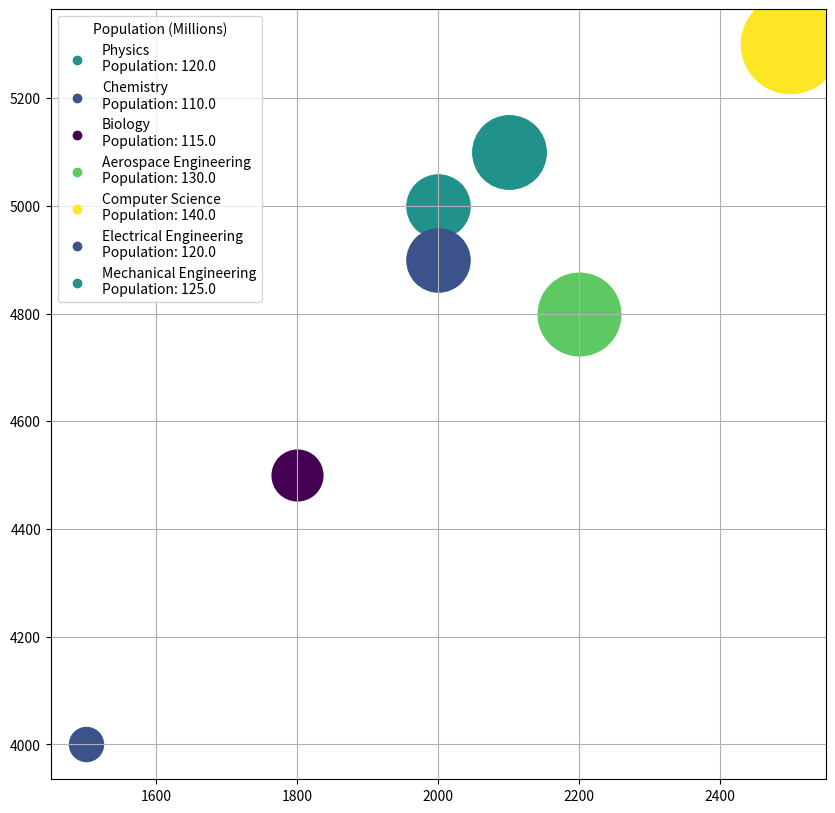

The matplotlib source for this figure: (Note: this script raises an exception after producing the figure.)
import matplotlib.pyplot as plt
from matplotlib.cm import ScalarMappable
from matplotlib.colors import Normalize
import numpy as np

# Data Transformation
data = '''Research Field,Annual Budget (Million $),Number of Research Papers Published,Population (Millions),Innovation Index (Score)
Physics,2000,5000,120,85
Chemistry,1500,4000,110,80
Biology,1800,4500,115,75
Aerospace Engineering,2200,4800,130,90
Computer Science,2500,5300,140,95
Electrical Engineering,2000,4900,120,80
Mechanical Engineering,2100,5100,125,85'''

data = data.split('\n')[1:]
data_labels = ["Annual Budget (Million $)", "Number of Research Papers Published", "Population (Millions)", "Innovation Index (Score)"]

line_labels = [d.split(',')[0] for d in data]
data = np.array([list(map(float, d.split(',')[1:])) for d in data])

# Plotting
fig = plt.figure(figsize=(10,10))
ax = fig.add_subplot(111)

# Normalization for the marker size and color
norm_size = Normalize(vmin=data[:,2].min(), vmax=data[:,2].max())
norm_color = Normalize(vmin=data[:,3].min(), vmax=data[:,3].max())

for i in range(len(data)):
    ax.scatter(data[i, 0], data[i, 1], label=None, s=600 + 4400*norm_size(data[i, 2]),
               c=plt.cm.viridis(norm_color(data[i, 3])))
    line_label = '\n'.join([line_labels[i], "Population: "+str(data[i, 2])])
    ax.scatter([], [], color=plt.cm.viridis(norm_color(data[i, 3])), label=line_label)

ax.legend(title=data_labels[2], loc='upper left')
ax.grid(True)

# Color Bar
sm = ScalarMappable(cmap=plt.cm.viridis, norm=norm_color)
sm.set_array([])
cbar = plt.colorbar(sm)
cbar.set_label(data_labels[3])

plt.xlabel(data_labels[0])
plt.ylabel(data_labels[1])
plt.title('Analysis of Budget, Research Paper Publication, and Innovations in Science and Engineering Fields')
plt.tight_layout()

# Save and Show the plot
plt.savefig('/cpfs01/user/yehancheng/workspace/datasets/SimChartV2/demo/bubble/png/55_202312301731.png')

# Clearing plot
plt.clf()
